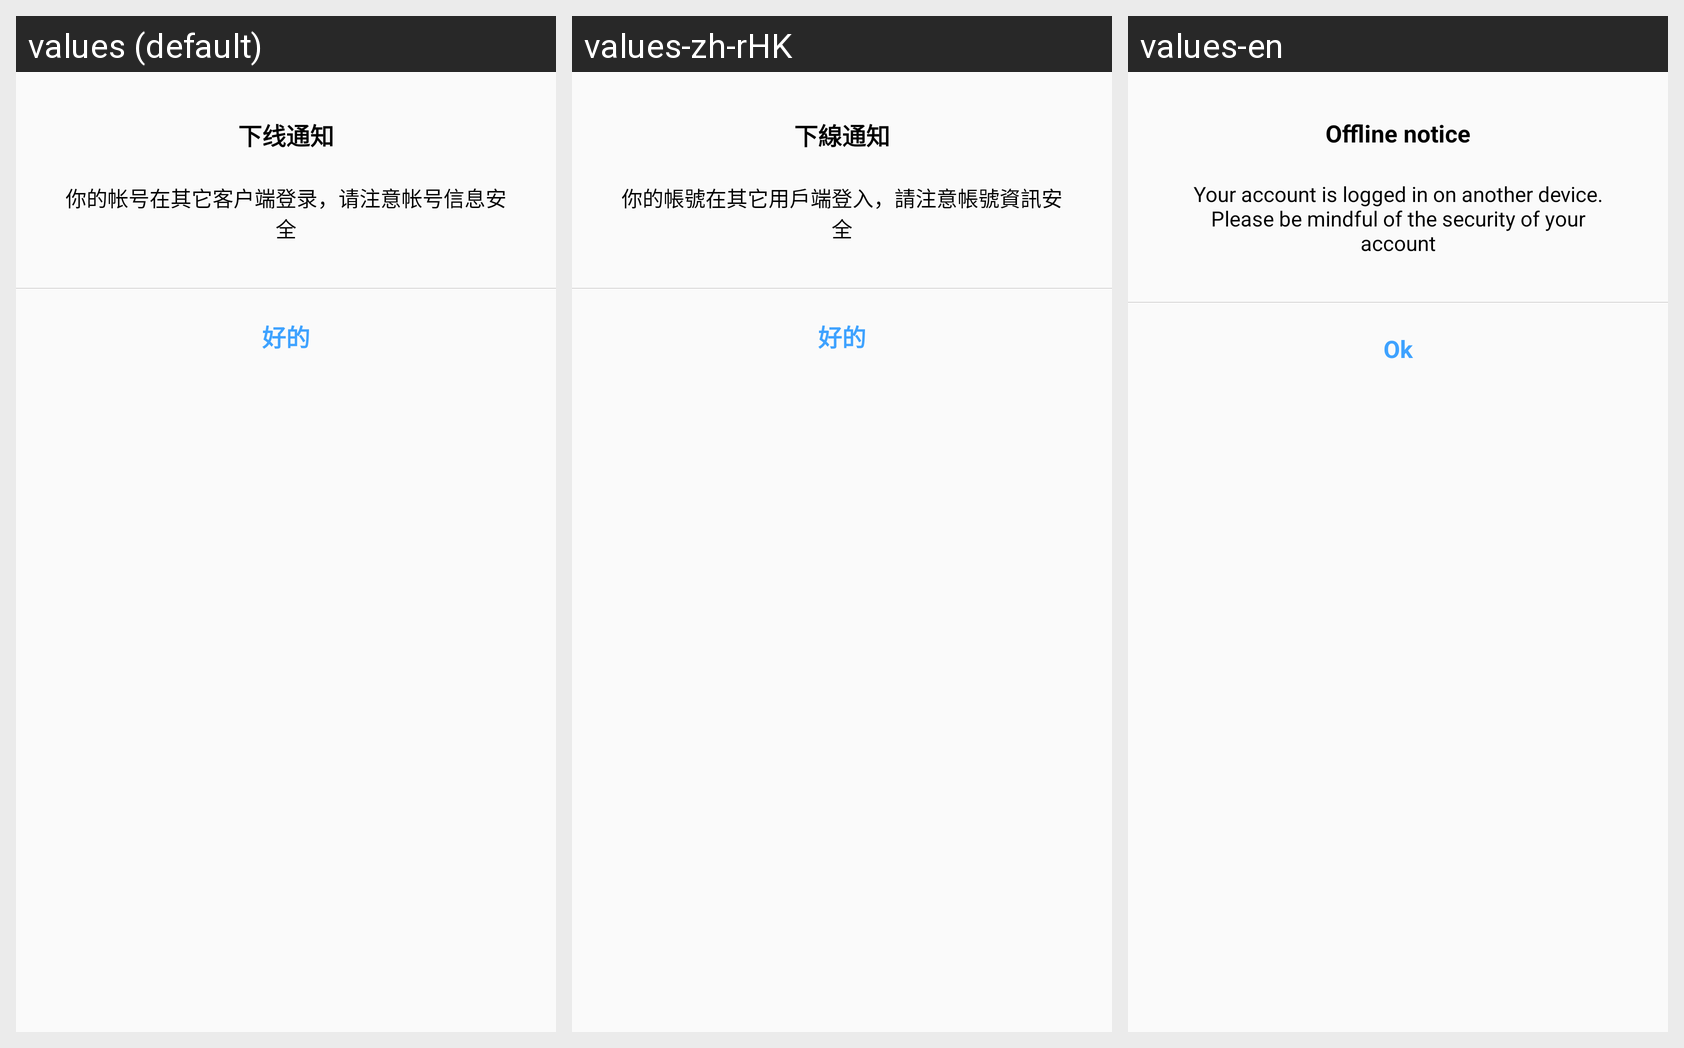

The Android screen above is rendered under several locales of the same app. Produce the string resources it draws, with the default and per-locale values.
Android screen res/layout/nim_out_line_dialog.xml rendered under 3 locales, left to right: values (default), values-zh-rHK, values-en. Device: Nexus 5 (rendered at 1080×1920; each locale shown at half size, 540×960, under a caption strip naming it); theme AppTheme.
Strings drawn on this screen, with the default value and each locale's value (text and hints the layout hard-codes, and strings that could not be matched under every locale, appear in the picture but are not listed):

out_line_notify
  values: 下线通知
  values-zh-rHK: 下線通知
  values-en: Offline notice

out_line_notify_message
  values: 你的帐号在其它客户端登录，请注意帐号信息安全
  values-zh-rHK: 你的帳號在其它用戶端登入，請注意帳號資訊安全
  values-en: Your account is logged in on another device. Please be mindful of the security of your account

left_ok
  values: 好的
  values-zh-rHK: 好的
  values-en: Ok
